Labelled photos from "Ripe_UnRipe_Pistachios", an image-classification folder in haktas51/Ripe_UnRipe_Pistachios. The possible labels are: ripe, unripe.

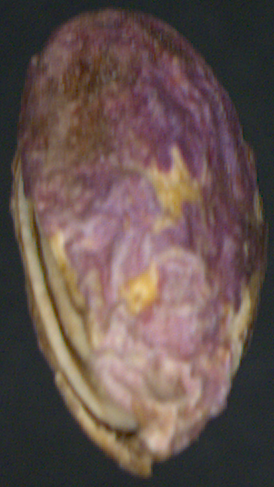
Label: ripe

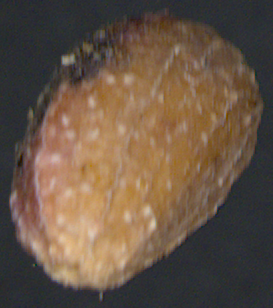
Label: unripe

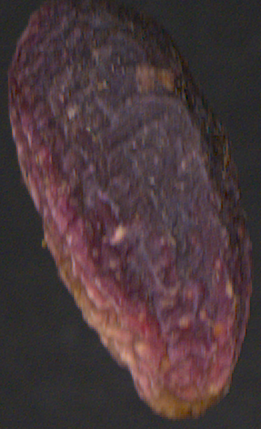
Label: ripe

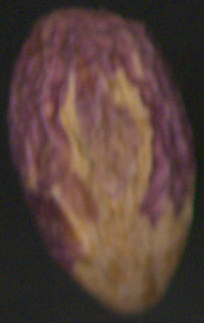
Label: ripe

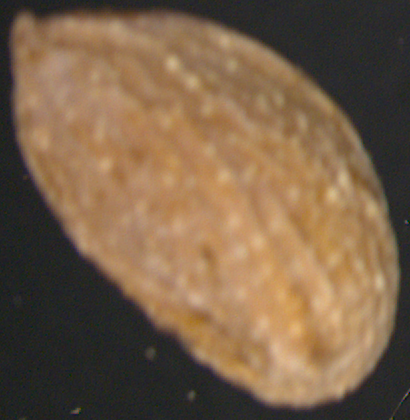
Label: unripe

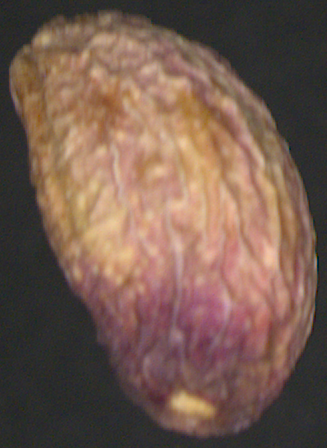
Label: ripe
